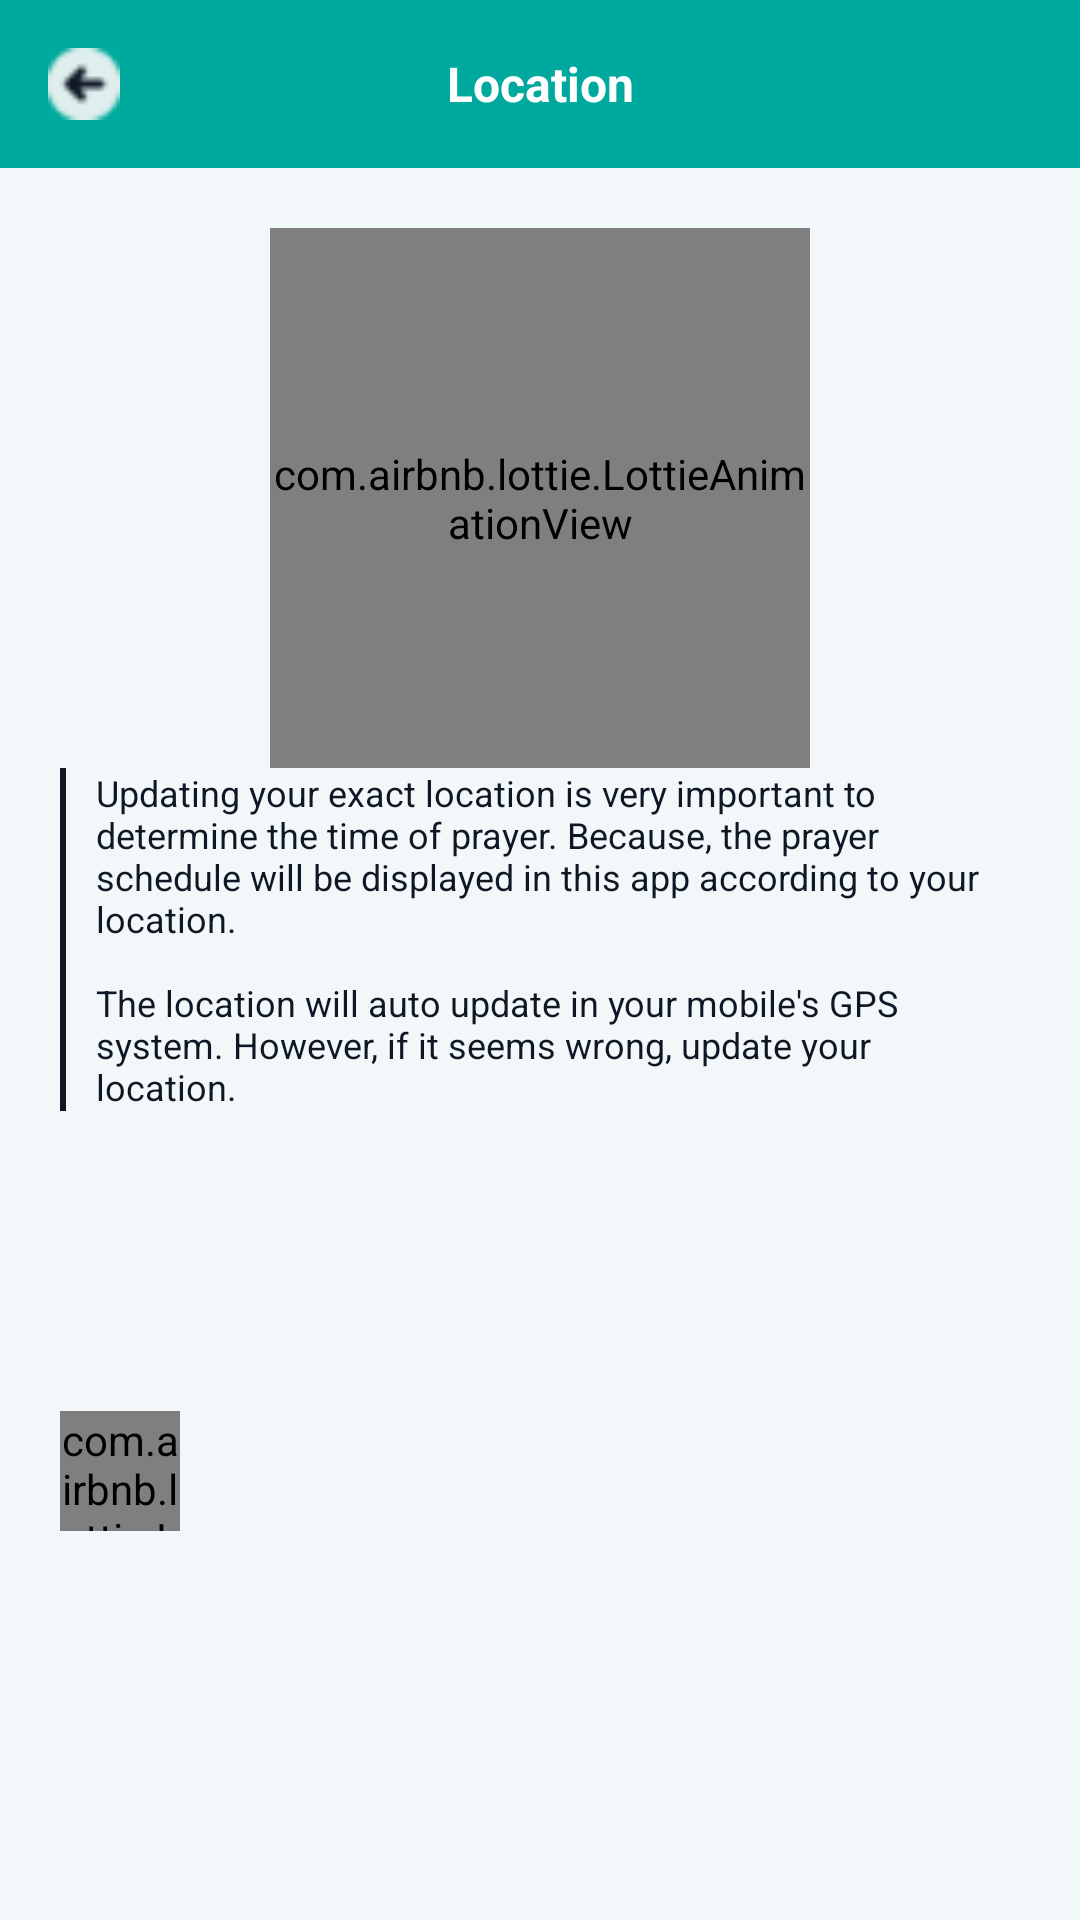

Write the Android layout XML for this screen, with the resource values it uses.
<!-- AndroidManifest.xml: application theme Theme.Labbaiik -->
<!-- res/layout/fragment_location.xml -->
<?xml version="1.0" encoding="utf-8"?>
<layout xmlns:android="http://schemas.android.com/apk/res/android"
    xmlns:app="http://schemas.android.com/apk/res-auto"
    xmlns:tools="http://schemas.android.com/tools">

    <RelativeLayout
        android:layout_width="match_parent"
        android:layout_height="match_parent"
        android:background="@color/background_color"
        tools:context=".view.fragments.more.LocationFragment">

        <androidx.appcompat.widget.Toolbar
            android:id="@+id/toolbar"
            android:layout_width="match_parent"
            android:layout_height="?attr/actionBarSize"
            android:layout_alignParentTop="true"
            android:background="@color/toolbar_color">


            <ImageView
                android:id="@+id/btn_back"
                android:layout_width="24dp"
                android:layout_height="24dp"
                android:src="@drawable/previous" />

            <TextView
                android:id="@+id/toolbarTxt"
                android:layout_width="wrap_content"
                android:layout_height="wrap_content"
                android:layout_gravity="center"
                android:text="@string/location"
                android:textColor="@color/white"
                android:textSize="16sp"
                android:textStyle="bold" />

        </androidx.appcompat.widget.Toolbar>


        <LinearLayout
            android:layout_width="match_parent"
            android:layout_height="match_parent"
            android:layout_below="@+id/toolbar"
            android:orientation="vertical"
            android:padding="20dp">

            <com.airbnb.lottie.LottieAnimationView
                android:layout_width="180dp"
                android:layout_height="180dp"
                android:layout_gravity="center"
                app:lottie_autoPlay="true"
                app:lottie_loop="true"
                app:lottie_rawRes="@raw/location" />

            <LinearLayout
                android:layout_width="match_parent"
                android:layout_height="wrap_content"
                android:orientation="horizontal">

                <View
                    android:layout_width="2dp"
                    android:layout_height="match_parent"
                    android:layout_centerHorizontal="true"
                    android:background="@color/textColor_primary" />

                <TextView
                    android:layout_width="match_parent"
                    android:layout_height="wrap_content"
                    android:layout_marginStart="10dp"
                    android:text="@string/location_text"
                    android:textColor="@color/textColor_primary"
                    android:textSize="12sp" />

            </LinearLayout>


            <LinearLayout
                android:layout_width="match_parent"
                android:layout_height="wrap_content"
                android:layout_marginTop="100dp"
                android:orientation="horizontal">

                <com.airbnb.lottie.LottieAnimationView
                    android:layout_width="40dp"
                    android:layout_height="40dp"
                    app:lottie_autoPlay="true"
                    app:lottie_loop="true"
                    app:lottie_rawRes="@raw/location_update" />

                <TextView
                    android:id="@+id/current_location"
                    android:layout_width="match_parent"
                    android:layout_height="wrap_content"
                    android:layout_gravity="center_vertical"
                    android:textColor="@color/textColor_primary"
                    android:textSize="14sp" />

            </LinearLayout>


        </LinearLayout>


    </RelativeLayout>
</layout>
<!-- resources referenced by this layout -->
<resources>
  <color name="background_color">#F2F7F9</color>
  <color name="textColor_primary">#0E1723</color>
  <color name="toolbar_color">#00A99D</color>
  <color name="white">#FFFFFFFF</color>
  <!-- drawable previous: png bitmap (drawable, 737 bytes) -->
  <string name="location">Location</string>
  <string name="location_text">Updating your exact location is very important to determine the time of prayer. Because, the prayer schedule will be displayed in this app according to your location.\n\nThe location will auto update in your mobile\'s GPS system. However, if it seems wrong, update your location.</string>
  <style name="Theme.Labbaiik" parent="Theme.MaterialComponents.DayNight.DarkActionBar">
          
          <item name="colorPrimary">@color/theme_color</item>
          <item name="colorPrimaryVariant">@color/theme_color</item>
          <item name="colorOnPrimary">@color/white</item>
          
          <item name="colorSecondary">@color/theme_color</item>
          <item name="colorSecondaryVariant">@color/theme_color</item>
          <item name="colorOnSecondary">@color/black</item>
          
          <item name="android:statusBarColor" tools:targetApi="l">?attr/colorPrimaryVariant</item>
          
      </style>
  <color name="theme_color">#00A99D</color>
  <color name="black">#FF000000</color>
</resources>
